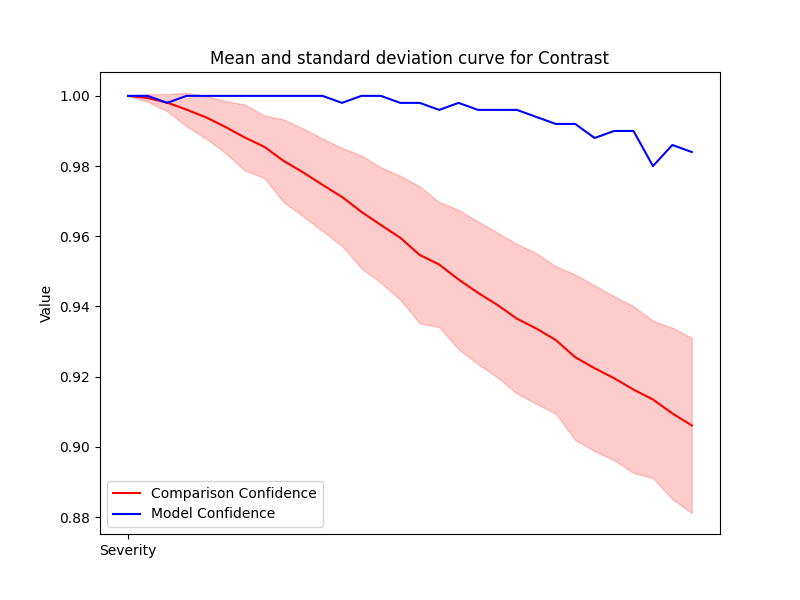

The table this chart was drawn from, first rows:
Severity, Mean, Std, Accuracy
1, 1.0, 0.0, 1.0
2, 0.9994, 0.001055, 1.0
3, 0.9981, 0.002433, 0.998
4, 0.9961, 0.00473, 1.0
5, 0.9939, 0.006057, 1.0
6, 0.9912, 0.007392, 1.0
7, 0.9881, 0.009398, 1.0
8, 0.9855, 0.008912, 1.0
9, 0.9815, 0.0118, 1.0
10, 0.9782, 0.0125, 1.0
11, 0.9746, 0.01317, 1.0
12, 0.9712, 0.01399, 0.998
13, 0.9669, 0.01607, 1.0
14, 0.9632, 0.01643, 1.0
15, 0.9596, 0.01766, 0.998
16, 0.9547, 0.01951, 0.998
17, 0.952, 0.01782, 0.996
18, 0.9477, 0.01984, 0.998
19, 0.9439, 0.02032, 0.996
20, 0.9404, 0.02062, 0.996
21, 0.9365, 0.02131, 0.996
22, 0.9337, 0.02146, 0.994
23, 0.9304, 0.02099, 0.992
24, 0.9255, 0.02359, 0.992
25, 0.9224, 0.02361, 0.988
26, 0.9196, 0.02334, 0.99
27, 0.9163, 0.02374, 0.99
28, 0.9135, 0.0224, 0.98
29, 0.9095, 0.02443, 0.986
30, 0.9061, 0.02495, 0.984
